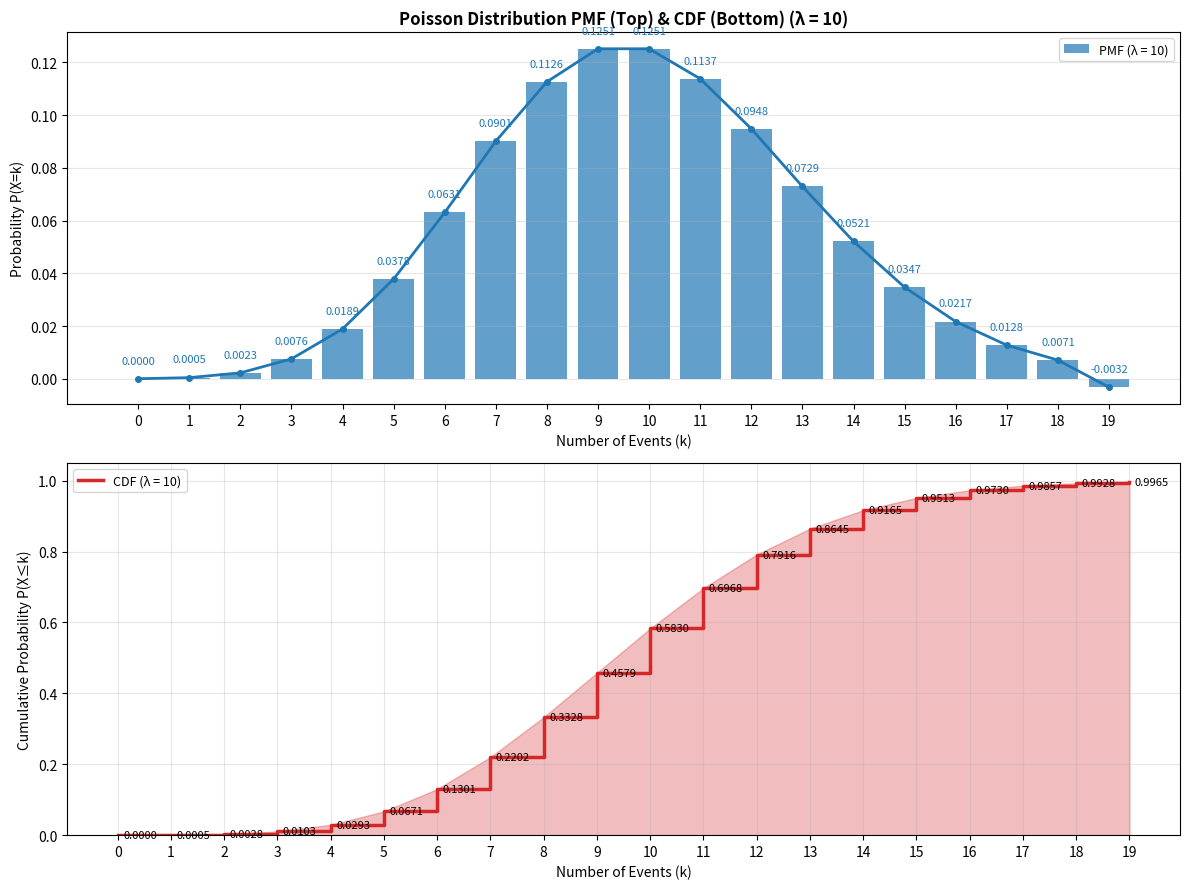

Generate this figure with matplotlib:
import numpy as np
import matplotlib.pyplot as plt
import math

# 泊松分布
# λ值（核心参数）
lam = 10
plt.rcParams["axes.unicode_minus"] = False  # 解决负号显示异常
x = np.arange(0, lam + 10, 1)  # 适当缩小x范围


# 1. 概率质量函数（PMF）
def poisson_pmf(k, lambda_val):

    pmf_val = (math.exp(-lambda_val) * (lambda_val**k)) / math.factorial(k)
    print(f"lambda={lambda_val}, k={k}, PMF({k}) = {pmf_val:.6f}")
    return pmf_val


# 2. 累积分布函数（CDF）
def poisson_cdf(k, lambda_val):
    cdf_sum = 0
    for i in range(int(k) + 1):
        cdf_sum += poisson_pmf(i, lambda_val)
    print(f"lambda={lambda_val}, k={k}, CDF({k}) = {cdf_sum:.6f}")
    return cdf_sum


# 计算PMF和CDF的数值
pmf_vals = np.array([poisson_pmf(k_val, lam) for k_val in x])
print("--" * 20)
cdf_vals = np.array([poisson_cdf(k_val, lam) for k_val in x])

# 3. 同画布双图可视化2行1列
fig, (ax1, ax2) = plt.subplots(2, 1, figsize=(12, 9), sharex=False)

# 上方子图：绘制PMF + 显示x轴 + 标注每个点的y值
ax1.bar(x, pmf_vals, color="#1f77b4", alpha=0.7, width=0.8, label=f"PMF (λ = {lam})")
ax1.plot(x, pmf_vals, color="#1f77b4", linewidth=2, marker="o", markersize=4)
ax1.set_title(
    f"Poisson Distribution PMF (Top) & CDF (Bottom) (λ = {lam})",
    fontsize=12,
    fontweight="bold",
)
ax1.set_ylabel("Probability P(X=k)", fontsize=10)
ax1.set_xlabel("Number of Events (k)", fontsize=10)
ax1.set_xticks(x)  # 清晰整数x轴刻度
ax1.legend(fontsize=9)
ax1.grid(axis="y", alpha=0.3)

# 为PMF每个(x,y)点标注y值
for k_val, pmf_val in zip(x, pmf_vals):
    # 标注位置：条形图上方居中，y值轻微上移避免重叠
    ax1.text(
        k_val,
        pmf_val + 0.005,
        f"{pmf_val:.4f}",
        ha="center",
        va="bottom",
        fontsize=8,
        color="#1f77b4",
    )

# 下方子图：绘制CDF + 显示x轴 + 标注每个点的y值
ax2.step(
    x, cdf_vals, color="#d62728", linewidth=2.5, where="post", label=f"CDF (λ = {lam})"
)
ax2.fill_between(x, cdf_vals, color="#d62728", alpha=0.3)
ax2.set_xlabel("Number of Events (k)", fontsize=10)
ax2.set_ylabel("Cumulative Probability P(X≤k)", fontsize=10)
ax2.set_ylim(0, 1.05)  # CDF取值范围[0,1]
ax2.set_xticks(x)  # 清晰整数x轴刻度
ax2.legend(fontsize=9)
ax2.grid(alpha=0.3)

# 为CDF每个(x,y)点标注y值
for k_val, cdf_val in zip(x, cdf_vals):
    # 标注位置：阶梯点右侧，y值水平对齐，避免重叠
    ax2.text(
        k_val + 0.1,
        cdf_val,
        f"{cdf_val:.4f}",
        ha="left",
        va="center",
        fontsize=8,
        color="#000000",
    )

plt.tight_layout()  # 自动调整间距，防止标注和标签重叠
plt.show()
